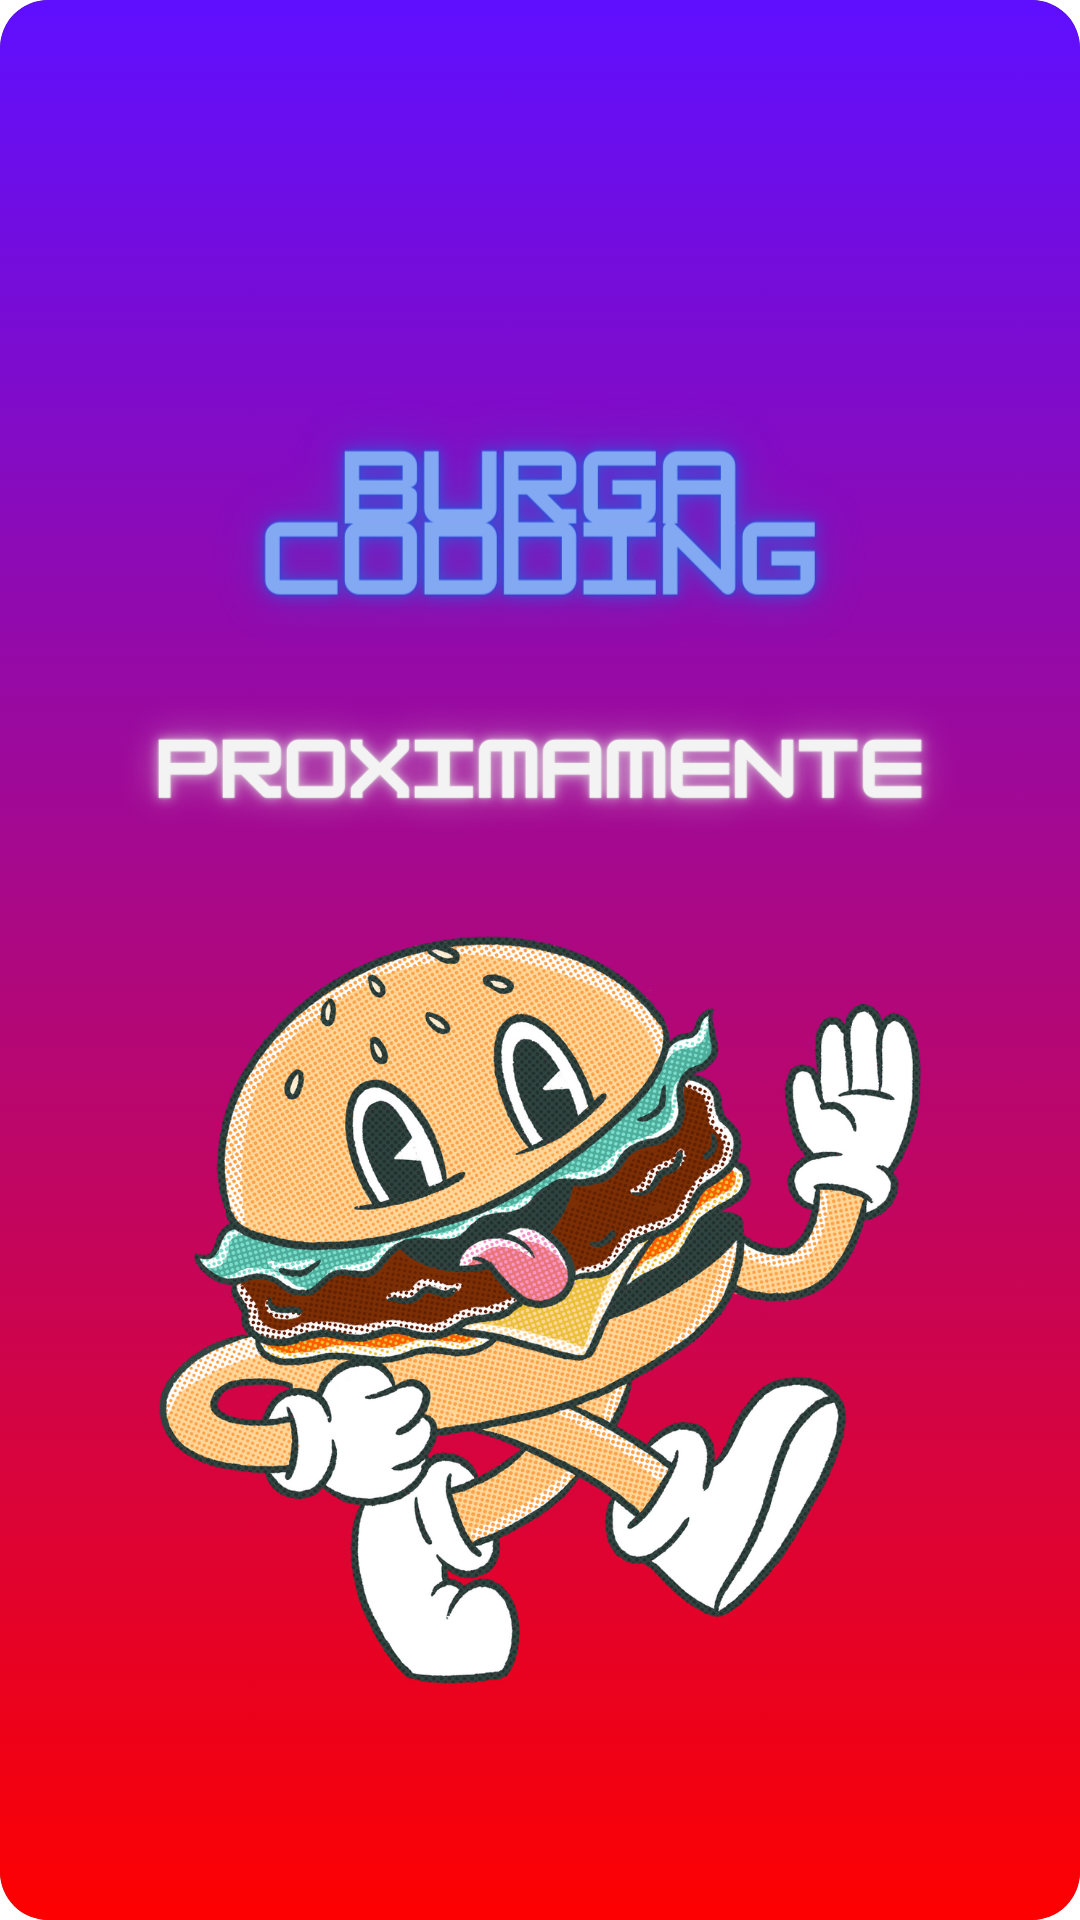

Reconstruct the res/layout file that produces this screen, plus the resources it refers to.
<!-- AndroidManifest.xml: application theme Theme.MyLogin -->
<!-- res/layout/fragment_repair.xml -->
<?xml version="1.0" encoding="utf-8"?>
<androidx.constraintlayout.widget.ConstraintLayout
    xmlns:android="http://schemas.android.com/apk/res/android"
    xmlns:tools="http://schemas.android.com/tools"
    android:layout_width="match_parent"
    android:layout_height="match_parent"
    xmlns:app="http://schemas.android.com/apk/res-auto"
    tools:context=".fragments.RepairFragment">

    <androidx.cardview.widget.CardView
        android:layout_width="match_parent"
        android:layout_height="match_parent"
        app:cardCornerRadius="16dp"> 

        <ImageView
            android:id="@+id/img_repair"
            android:layout_width="match_parent"
            android:layout_height="match_parent"
            android:importantForAccessibility="no"
            android:scaleType="centerCrop"
            android:src="@drawable/repairxl" />
    </androidx.cardview.widget.CardView>

</androidx.constraintlayout.widget.ConstraintLayout>
<!-- resources referenced by this layout -->
<resources>
  <!-- drawable repairxl: png bitmap (drawable, 822311 bytes) -->
</resources>
